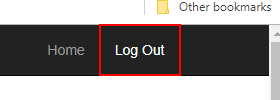
Task: Robotic Enterprise Framework
Workflow: Extract Transaction Data

Step 1: find the link 'Log Out' in window 'ACME System 1 - Dashboard' (chrome.exe)

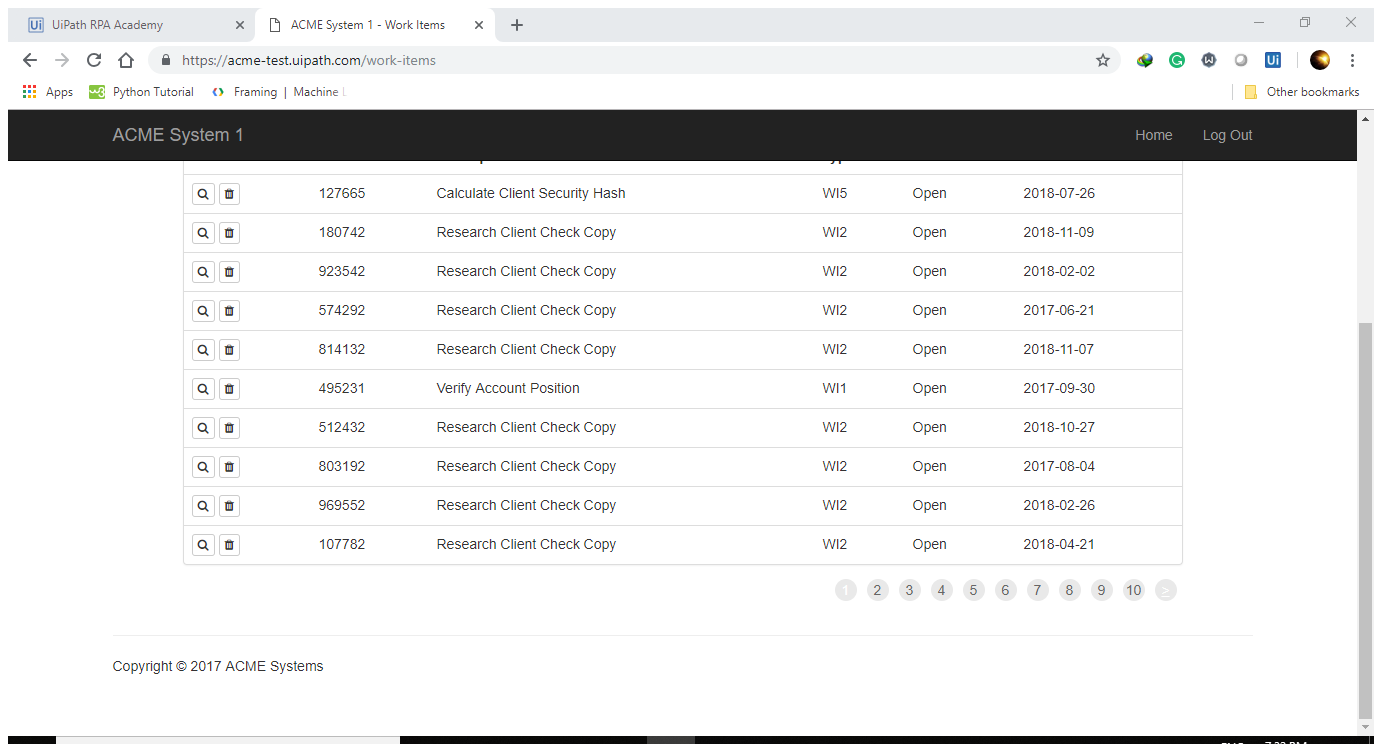
Step 2 [then]: Attach Browser 'ACMESyste Page' in window 'ACME*' (chrome.exe)

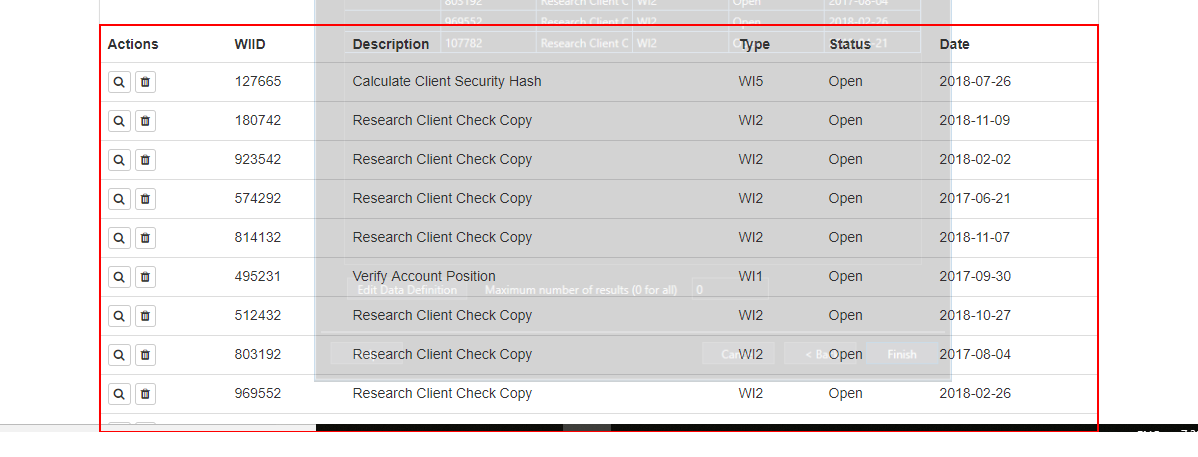
Step 3 [then]: get-text from the table